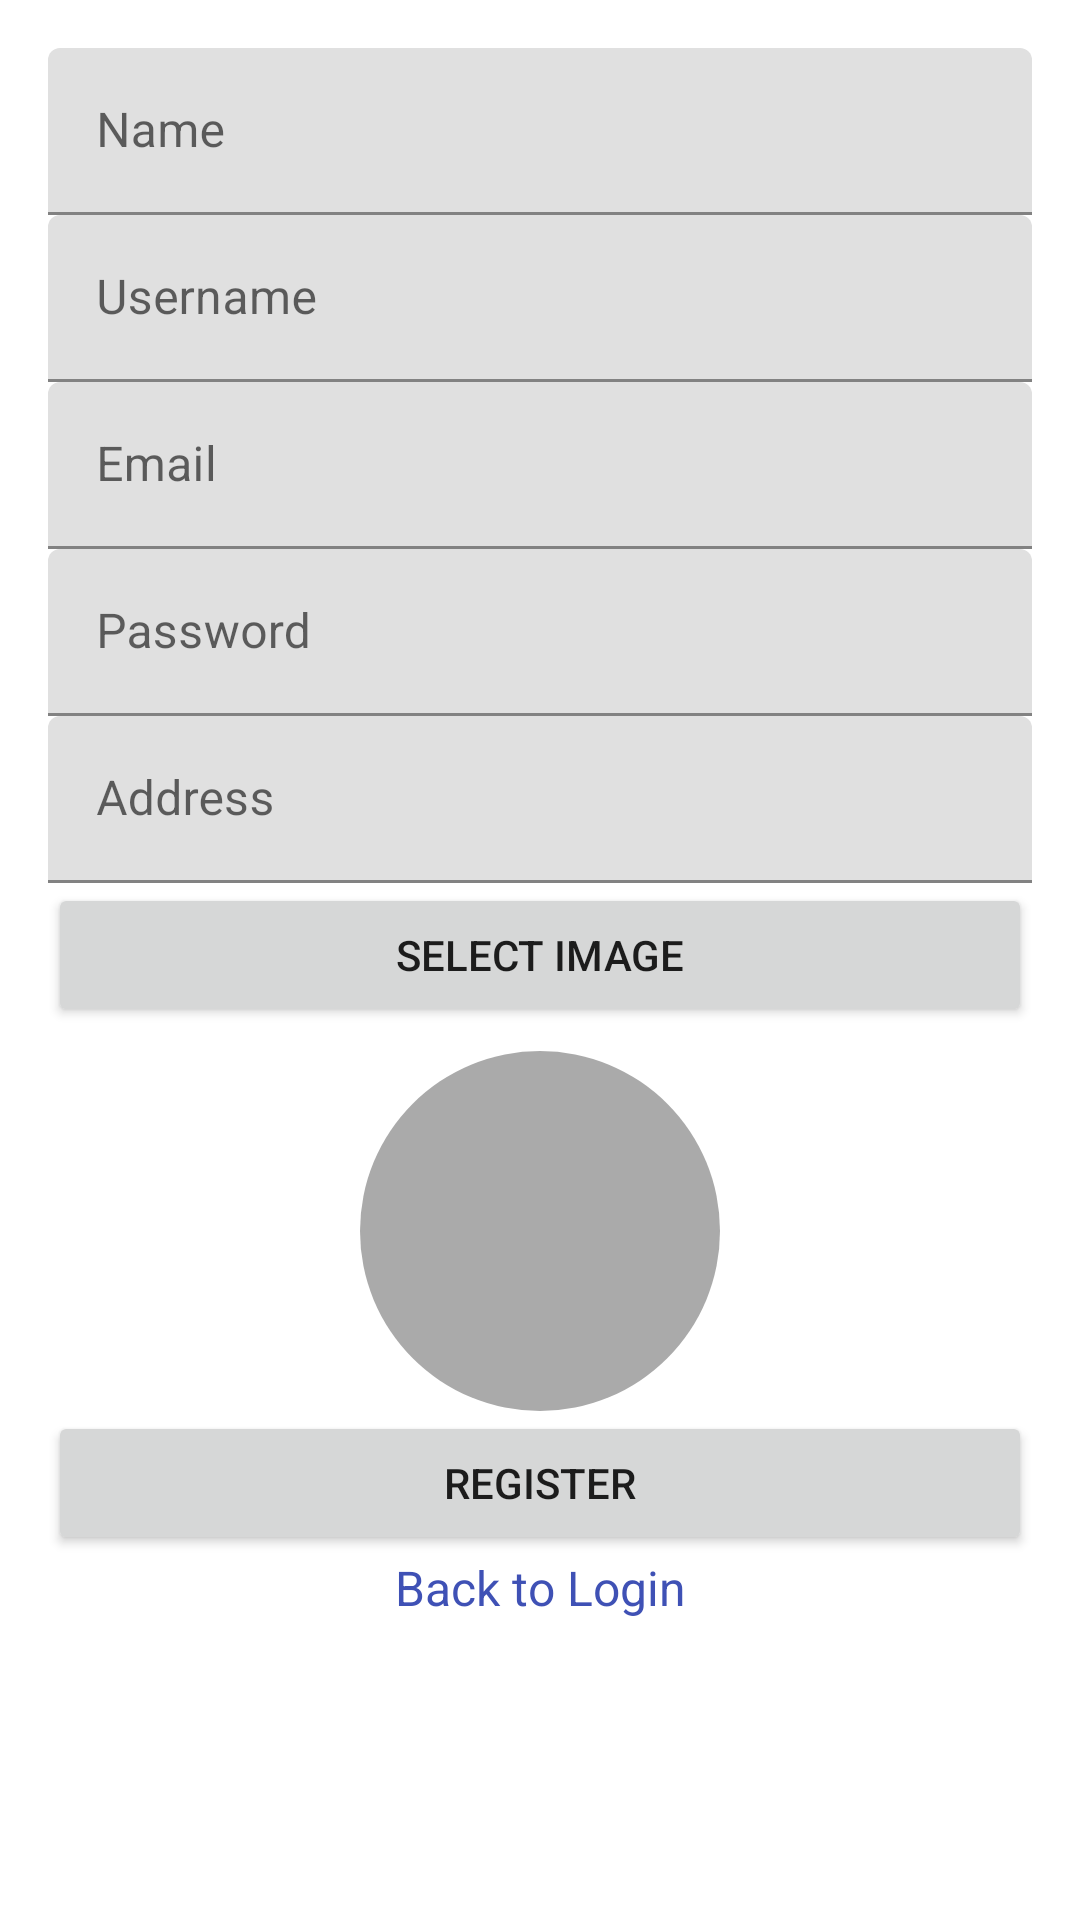

Here is an Android app screen rendered from its layout file. Give the layout XML and the strings, colors and styles it references.
<!-- AndroidManifest.xml: application theme Theme.ExpressElectronics -->
<!-- res/layout/activity_register.xml -->
<androidx.constraintlayout.widget.ConstraintLayout xmlns:android="http://schemas.android.com/apk/res/android"
    xmlns:app="http://schemas.android.com/apk/res-auto"
    android:id="@+id/constraintLayout"
    android:layout_width="match_parent"
    android:layout_height="match_parent"
    android:padding="16dp">

    <ScrollView
        android:id="@+id/scrollView"
        android:layout_width="0dp"
        android:layout_height="0dp"
        app:layout_constraintLeft_toLeftOf="parent"
        app:layout_constraintRight_toRightOf="parent"
        app:layout_constraintTop_toTopOf="parent"
        app:layout_constraintBottom_toBottomOf="parent">

        <androidx.constraintlayout.widget.ConstraintLayout
            android:id="@+id/innerConstraintLayout"
            android:layout_width="match_parent"
            android:layout_height="wrap_content">

            <com.google.android.material.textfield.TextInputLayout
                android:id="@+id/nameTextInputLayout"
                android:layout_width="0dp"
                android:layout_height="wrap_content"
                app:layout_constraintLeft_toLeftOf="parent"
                app:layout_constraintRight_toRightOf="parent"
                app:layout_constraintTop_toTopOf="parent">

                <com.google.android.material.textfield.TextInputEditText
                    android:id="@+id/editTextName"
                    android:layout_width="match_parent"
                    android:layout_height="wrap_content"
                    android:hint="Name"
                    android:inputType="textPersonName"
                  />

            </com.google.android.material.textfield.TextInputLayout>

            <com.google.android.material.textfield.TextInputLayout
                android:id="@+id/usernameTextInputLayout"
                android:layout_width="0dp"
                android:layout_height="wrap_content"
                app:layout_constraintLeft_toLeftOf="parent"
                app:layout_constraintRight_toRightOf="parent"
                app:layout_constraintTop_toBottomOf="@+id/nameTextInputLayout">

                <com.google.android.material.textfield.TextInputEditText
                    android:id="@+id/editTextUsername"
                    android:layout_width="match_parent"
                    android:layout_height="wrap_content"
                    android:inputType="text"

                    android:hint="Username" />

            </com.google.android.material.textfield.TextInputLayout>

            <com.google.android.material.textfield.TextInputLayout
                android:id="@+id/emailTextInputLayout"
                android:layout_width="0dp"
                android:layout_height="wrap_content"
                app:layout_constraintLeft_toLeftOf="parent"
                app:layout_constraintRight_toRightOf="parent"
                app:layout_constraintTop_toBottomOf="@+id/usernameTextInputLayout">

                <com.google.android.material.textfield.TextInputEditText
                    android:id="@+id/editTextEmail"
                    android:layout_width="match_parent"
                    android:layout_height="wrap_content"
                    android:inputType="textEmailAddress"
                    android:hint="Email"
            />

            </com.google.android.material.textfield.TextInputLayout>

            <com.google.android.material.textfield.TextInputLayout
                android:id="@+id/passwordTextInputLayout"
                android:layout_width="0dp"
                android:layout_height="wrap_content"
                app:layout_constraintLeft_toLeftOf="parent"
                app:layout_constraintRight_toRightOf="parent"
                app:layout_constraintTop_toBottomOf="@+id/emailTextInputLayout">

                <com.google.android.material.textfield.TextInputEditText
                    android:id="@+id/editTextPassword"
                    android:layout_width="match_parent"
                    android:layout_height="wrap_content"
                    android:inputType="textPassword"
                    android:hint="Password" />

            </com.google.android.material.textfield.TextInputLayout>

            <com.google.android.material.textfield.TextInputLayout
                android:id="@+id/addressTextInputLayout"
                android:layout_width="0dp"
                android:layout_height="wrap_content"
                app:layout_constraintLeft_toLeftOf="parent"
                app:layout_constraintRight_toRightOf="parent"
                app:layout_constraintTop_toBottomOf="@+id/passwordTextInputLayout">

                <com.google.android.material.textfield.TextInputEditText
                    android:id="@+id/editTextAddress"
                    android:layout_width="match_parent"
                    android:layout_height="wrap_content"
                    android:inputType="textPostalAddress"
                    android:hint="Address"
  />

            </com.google.android.material.textfield.TextInputLayout>

            <Button
                android:id="@+id/buttonSelectImage"
                android:layout_width="0dp"
                android:layout_height="wrap_content"
                android:text="Select Image"
                app:layout_constraintTop_toBottomOf="@+id/addressTextInputLayout"
                app:layout_constraintLeft_toLeftOf="parent"

                app:layout_constraintRight_toRightOf="parent" />

            <ImageView
                android:id="@+id/userImageView"
                android:layout_width="wrap_content"
                android:layout_height="wrap_content"
                android:contentDescription="@string/user_image"
                android:src="@drawable/ic_user"
                android:layout_marginTop="8dp"
                app:layout_constraintStart_toStartOf="parent"
                app:layout_constraintEnd_toEndOf="parent"
                app:layout_constraintTop_toBottomOf="@id/buttonSelectImage" />

            <Button
                android:id="@+id/buttonRegister"
                android:layout_width="0dp"
                android:layout_height="wrap_content"
                android:text="Register"

                app:layout_constraintTop_toBottomOf="@+id/userImageView"
                app:layout_constraintLeft_toLeftOf="parent"
                app:layout_constraintRight_toRightOf="parent" />

            <TextView
                android:id="@+id/textViewBackToLogin"
                android:layout_width="wrap_content"
                android:layout_height="wrap_content"
                android:text="Back to Login"
                android:textColor="?attr/colorPrimary"
                android:textSize="16sp"
                app:layout_constraintTop_toBottomOf="@+id/buttonRegister"
                app:layout_constraintLeft_toLeftOf="parent"
                app:layout_constraintRight_toRightOf="parent" />

        </androidx.constraintlayout.widget.ConstraintLayout>

    </ScrollView>

</androidx.constraintlayout.widget.ConstraintLayout>
<!-- resources referenced by this layout -->
<resources>
  <!-- drawable ic_user (drawable) -->
  <shape xmlns:android="http://schemas.android.com/apk/res/android">
      <solid android:color="@android:color/darker_gray"/>
      <size android:width="120dp" android:height="120dp"/>
      <corners android:radius="60dp"/>
  </shape>
  <string name="user_image">user image</string>
  <style name="Theme.ExpressElectronics" parent="Theme.MaterialComponents.Light">
          
          <item name="colorPrimary">@color/colorPrimary</item>
          <item name="colorPrimaryVariant">@color/colorPrimaryVariant</item>
          <item name="colorOnPrimary">@color/colorOnPrimary</item>
          <item name="colorSecondary">@color/colorSecondary</item>
          <item name="colorSecondaryVariant">@color/colorSecondaryVariant</item>
          <item name="colorOnSecondary">@color/colorOnSecondary</item>
          <item name="colorSurface">@color/colorSurface</item>
          <item name="colorOnSurface">@color/colorOnSurface</item>
          <item name="colorOnBackground">@color/colorBackground</item>
          <item name="colorOnBackground">@color/colorOnBackground</item>
          <item name="colorError">@color/colorError</item>
          <item name="colorOnError">@color/colorOnError</item>
      </style>
  <color name="colorPrimary">#3F51B5</color>
  <color name="colorPrimaryVariant">#303F9F</color>
  <color name="colorOnPrimary">#FFFFFF</color>
  <color name="colorSecondary">#FF4081</color>
  <color name="colorSecondaryVariant">#F50057</color>
  <color name="colorOnSecondary">#000000</color>
  <color name="colorSurface">#FFFFFF</color>
  <color name="colorOnSurface">#000000</color>
  <color name="colorBackground">#FFFFFF</color>
  <color name="colorOnBackground">#000000</color>
  <color name="colorError">#B00020</color>
  <color name="colorOnError">#FFFFFF</color>
</resources>
